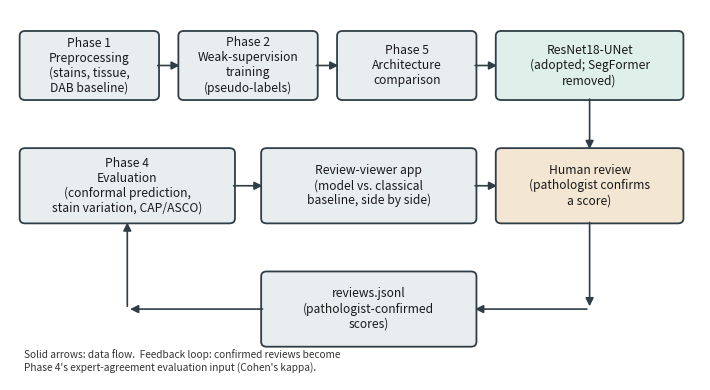

Generate this figure with matplotlib:
"""Render the system pipeline diagram for the full-system paper as a plain
PNG (no TikZ) -- there is no local LaTeX engine on this machine to verify a
TikZ figure compiles, so the diagram is drawn once here with matplotlib
instead, exactly like every other figure in paper/figures/.
"""
import matplotlib
matplotlib.use("Agg")
import matplotlib.pyplot as plt
from matplotlib.patches import FancyBboxPatch, FancyArrowPatch

fig, ax = plt.subplots(figsize=(7.2, 4.0))
ax.set_xlim(0, 10)
ax.set_ylim(0, 6)
ax.axis("off")

def box(x, y, w, h, text, color="#e8eef0", edge="#2f3e46"):
    b = FancyBboxPatch((x, y), w, h, boxstyle="round,pad=0.06,rounding_size=0.08",
                        linewidth=1.3, edgecolor=edge, facecolor=color)
    ax.add_patch(b)
    ax.text(x + w / 2, y + h / 2, text, ha="center", va="center", fontsize=8.7,
             color="#1a1a1a")

def arrow(p0, p1, color="#2f3e46", style="-|>"):
    a = FancyArrowPatch(p0, p1, arrowstyle=style, mutation_scale=12,
                         linewidth=1.2, color=color, shrinkA=2, shrinkB=2)
    ax.add_patch(a)

# Row 1: main left-to-right pipeline
box(0.2, 4.6, 1.9, 1.0, "Phase 1\nPreprocessing\n(stains, tissue,\nDAB baseline)")
box(2.5, 4.6, 1.9, 1.0, "Phase 2\nWeak-supervision\ntraining\n(pseudo-labels)")
box(4.8, 4.6, 1.9, 1.0, "Phase 5\nArchitecture\ncomparison")
box(7.1, 4.6, 2.6, 1.0, "ResNet18-UNet\n(adopted; SegFormer\nremoved)", color="#dff0ea")

arrow((2.1, 5.1), (2.5, 5.1))
arrow((4.4, 5.1), (4.8, 5.1))
arrow((6.7, 5.1), (7.1, 5.1))

# Row 2: evaluation + app
box(0.2, 2.6, 3.0, 1.1, "Phase 4\nEvaluation\n(conformal prediction,\nstain variation, CAP/ASCO)")
box(3.7, 2.6, 3.0, 1.1, "Review-viewer app\n(model vs. classical\nbaseline, side by side)")
box(7.1, 2.6, 2.6, 1.1, "Human review\n(pathologist confirms\na score)", color="#f3e6d3")

arrow((8.4, 4.6), (8.4, 3.7))
arrow((3.2, 3.15), (3.7, 3.15))
arrow((6.7, 3.15), (7.1, 3.15))

# Row 3: feedback loop
box(3.7, 0.6, 3.0, 1.1, "reviews.jsonl\n(pathologist-confirmed\nscores)")
arrow((8.4, 2.6), (8.4, 1.15))
arrow((8.4, 1.15), (6.7, 1.15))
arrow((3.7, 1.15), (1.7, 1.15))
arrow((1.7, 1.15), (1.7, 2.6))

ax.text(0.2, 0.15,
        "Solid arrows: data flow.  Feedback loop: confirmed reviews become\n"
        "Phase 4's expert-agreement evaluation input (Cohen's kappa).",
        fontsize=7.3, style="italic", color="#333333")

fig.tight_layout()
fig.savefig("pipeline_diagram.png", dpi=170)
print("wrote pipeline_diagram.png")
